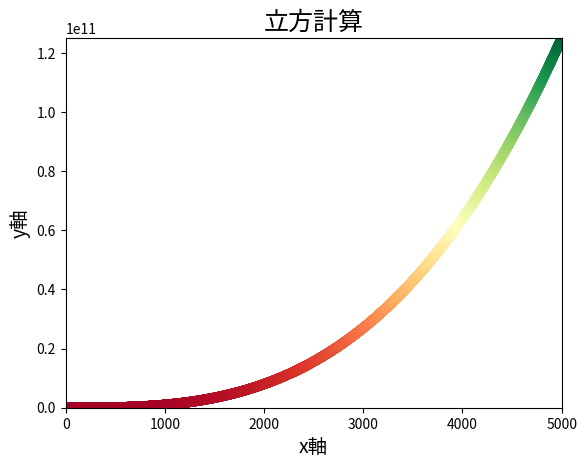

Source code (Python):
import matplotlib.pyplot as plt
#設定x,y軸的值
x_label = list(range(1, 5001))
y_label = [x**3 for x in x_label]

#設定美的點的大小、顏色、位子
plt.scatter(x_label, y_label,c=y_label, cmap=plt.cm.RdYlGn, s=40)
#設定圖表名稱、x,y軸的名稱
plt.title("立方計算", fontsize= 18)
plt.xlabel("x軸", fontsize=14)
plt.ylabel("y軸", fontsize=14)

#設定x,y軸的起始值
plt.axis([0, 5000, 0, 125e9])
plt.show()